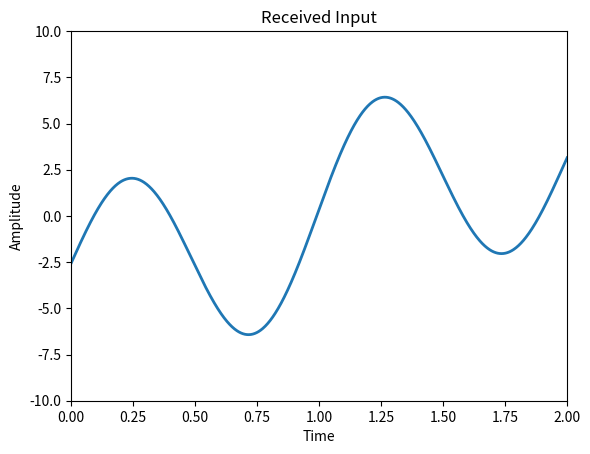

Recreate this plot in Python. (Note: this script raises an exception after producing the figure.)
import numpy as np
from matplotlib import pyplot as plt
from matplotlib import animation


# First set up the figure, the axis, and the plot element we want to animate
fig = plt.figure()
ax = plt.axes(xlim=(0, 2), ylim=(-10,10))
plt.xlabel('Time')
plt.ylabel('Amplitude')
plt.title('Received Input')
line, = ax.plot([], [], lw=2)

#file1 = open('testRadar4ft.out','r')
#file2 = open('testTime4ft.out','r')

#radarData = []
#timeData = []


# initialization function: plot the background of each frame
def init():
    line.set_data([], [])
    return line,

# animation function.  This is called sequentially
def animate(i):
    x = np.linspace(0, 2, 1000)
    y = 5 * np.sin(2 * np.pi * (x - 0.01 * i)) + 3* np.sin(2 * np.pi * 0.3 * (x - 0.01 * i))
    line.set_data(x, y)
    return line,

# call the animator.  blit=True means only re-draw the parts that have changed.
if __name__ == '__main__':


    anim = animation.FuncAnimation(fig, animate,init_func=init,frames=100, interval=75, blit=True)

    # save the animation as an mp4.  This requires ffmpeg or mencoder to be
    # installed.  The extra_args ensure that the x264 codec is used, so that
    # the video can be embedded in html5.  You may need to adjust this for
    # your system: for more information, see
    # http://matplotlib.sourceforge.net/api/animation_api.html

    anim.save('Receive.mp4', fps=30)

    plt.show()
